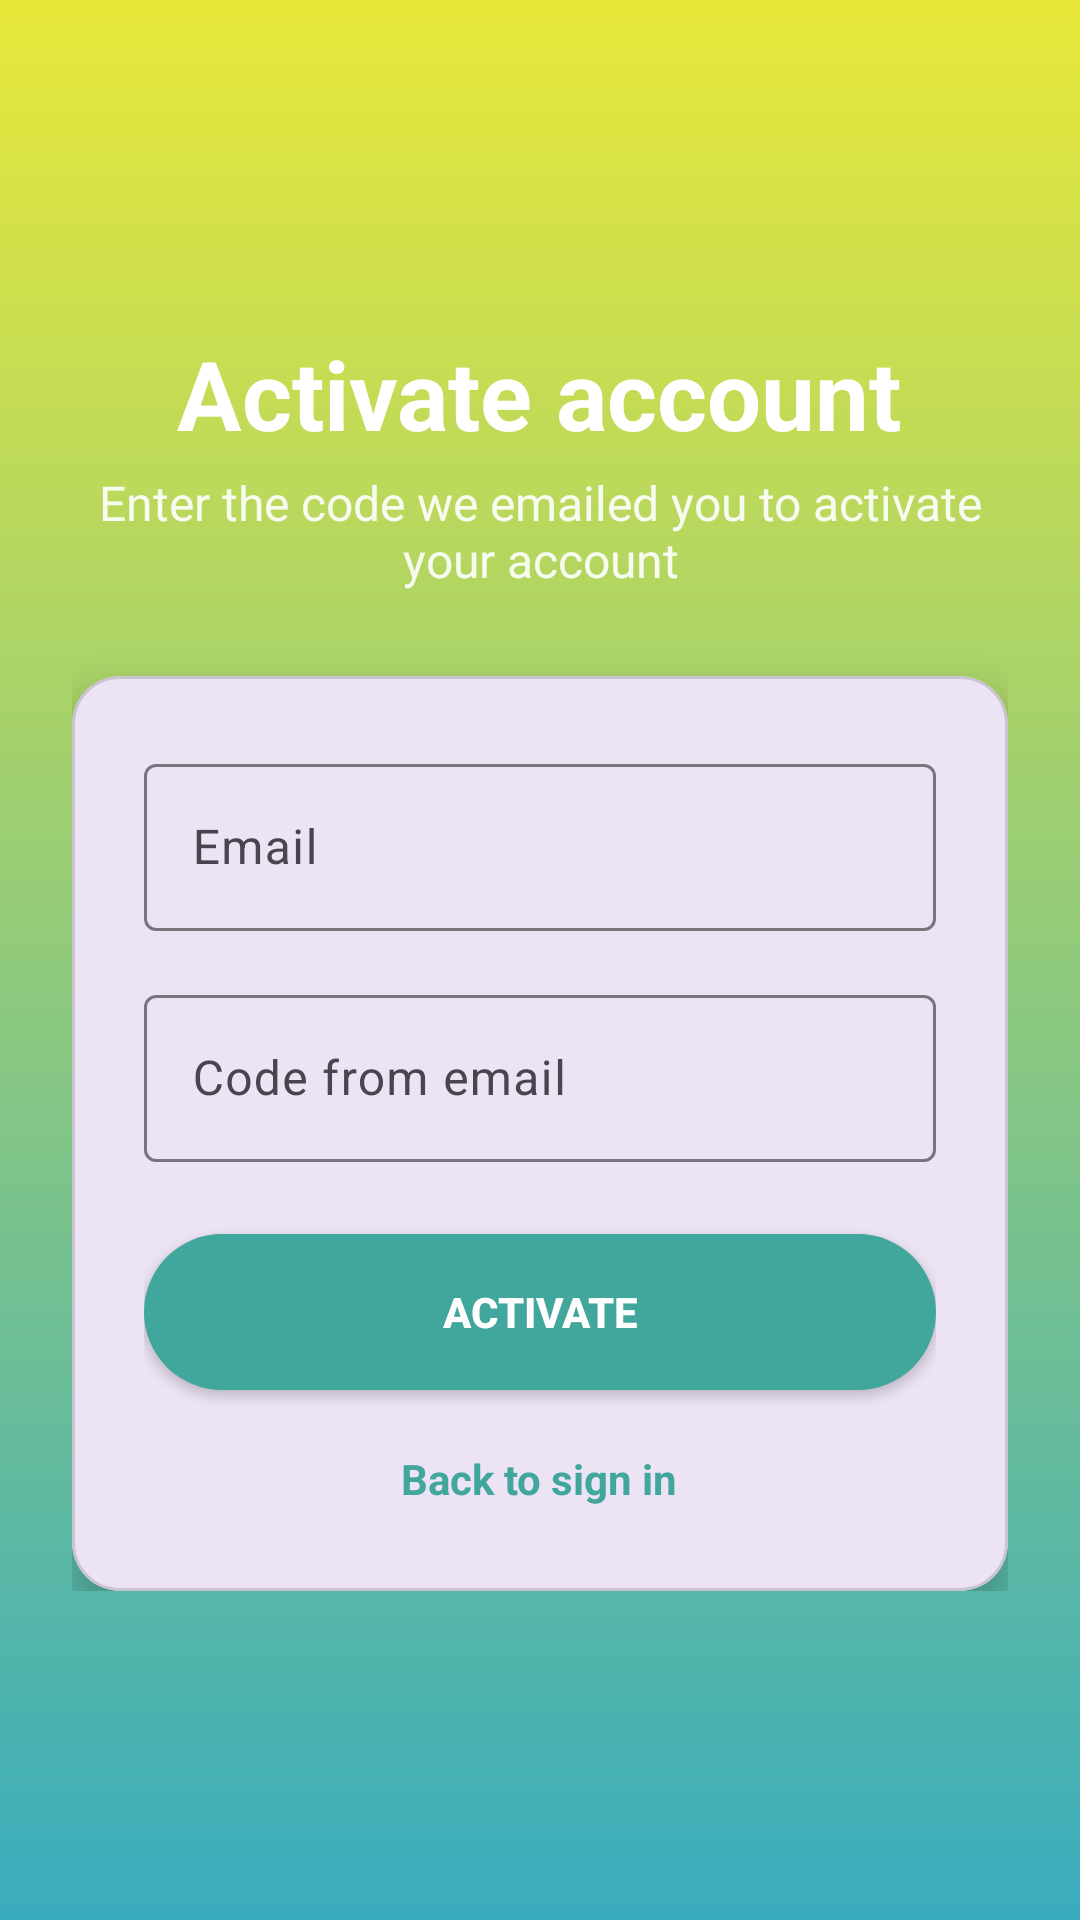

Layout XML and referenced resources for this Android screen:
<!-- AndroidManifest.xml: application theme Theme.MobileFrontMA -->
<!-- res/layout/activity_confirm_account.xml -->
<?xml version="1.0" encoding="utf-8"?>
<ScrollView xmlns:android="http://schemas.android.com/apk/res/android"
    xmlns:app="http://schemas.android.com/apk/res-auto"
    android:id="@+id/confirmRoot"
    android:layout_width="match_parent"
    android:layout_height="match_parent"
    android:background="@drawable/bg_gradient"
    android:fillViewport="true">

    <androidx.constraintlayout.widget.ConstraintLayout
        android:layout_width="match_parent"
        android:layout_height="wrap_content">

    <LinearLayout
        android:layout_width="0dp"
        android:layout_height="wrap_content"
        android:gravity="center"
        android:orientation="vertical"
        android:padding="24dp"
        app:layout_constraintWidth_max="@dimen/auth_card_max_width"
        app:layout_constraintTop_toTopOf="parent"
        app:layout_constraintBottom_toBottomOf="parent"
        app:layout_constraintStart_toStartOf="parent"
        app:layout_constraintEnd_toEndOf="parent">

        <TextView
            android:layout_width="wrap_content"
            android:layout_height="wrap_content"
            android:layout_marginBottom="4dp"
            android:text="@string/confirm_title"
            android:textColor="@android:color/white"
            android:textSize="32sp"
            android:textStyle="bold" />

        <TextView
            android:layout_width="wrap_content"
            android:layout_height="wrap_content"
            android:layout_marginBottom="28dp"
            android:gravity="center"
            android:text="@string/confirm_subtitle"
            android:textColor="#E6FFFFFF"
            android:textSize="16sp" />

        <com.google.android.material.card.MaterialCardView
            android:layout_width="match_parent"
            android:layout_height="wrap_content"
            app:cardCornerRadius="16dp"
            app:cardElevation="8dp">

            <LinearLayout
                android:layout_width="match_parent"
                android:layout_height="wrap_content"
                android:orientation="vertical"
                android:padding="24dp">

                <com.google.android.material.textfield.TextInputLayout
                    style="@style/Widget.Material3.TextInputLayout.OutlinedBox"
                    android:layout_width="match_parent"
                    android:layout_height="wrap_content"
                    android:layout_marginBottom="16dp"
                    android:hint="@string/prompt_email">

                    <com.google.android.material.textfield.TextInputEditText
                        android:id="@+id/caEmailInput"
                        android:layout_width="match_parent"
                        android:layout_height="wrap_content"
                        android:inputType="textEmailAddress"
                        android:maxLines="1" />
                </com.google.android.material.textfield.TextInputLayout>

                <com.google.android.material.textfield.TextInputLayout
                    style="@style/Widget.Material3.TextInputLayout.OutlinedBox"
                    android:layout_width="match_parent"
                    android:layout_height="wrap_content"
                    android:layout_marginBottom="24dp"
                    android:hint="@string/prompt_code">

                    <com.google.android.material.textfield.TextInputEditText
                        android:id="@+id/caCodeInput"
                        android:layout_width="match_parent"
                        android:layout_height="wrap_content"
                        android:inputType="number"
                        android:maxLines="1" />
                </com.google.android.material.textfield.TextInputLayout>

                <Button
                    android:id="@+id/caConfirmButton"
                    android:layout_width="match_parent"
                    android:layout_height="52dp"
                    android:background="@drawable/bg_primary_button"
                    android:text="@string/action_activate"
                    android:textColor="@android:color/white"
                    android:textStyle="bold"
                    app:backgroundTint="@null" />

                <ProgressBar
                    android:id="@+id/caProgress"
                    android:layout_width="wrap_content"
                    android:layout_height="wrap_content"
                    android:layout_gravity="center"
                    android:layout_marginTop="12dp"
                    android:visibility="gone" />

                <TextView
                    android:id="@+id/caBackToLogin"
                    android:layout_width="wrap_content"
                    android:layout_height="wrap_content"
                    android:layout_gravity="center"
                    android:layout_marginTop="16dp"
                    android:padding="4dp"
                    android:text="@string/action_back_to_login"
                    android:textColor="#41A79D"
                    android:textStyle="bold" />
            </LinearLayout>
        </com.google.android.material.card.MaterialCardView>
    </LinearLayout>
    </androidx.constraintlayout.widget.ConstraintLayout>
</ScrollView>
<!-- resources referenced by this layout -->
<resources>
  <dimen name="auth_card_max_width">480dp</dimen>
  <!-- drawable bg_gradient (drawable) -->
  <?xml version="1.0" encoding="utf-8"?>
  <shape xmlns:android="http://schemas.android.com/apk/res/android">
      <gradient
          android:startColor="#E8E839"
          android:endColor="#39ACBE"
          android:angle="270" />
  </shape>
  <!-- drawable bg_primary_button (drawable) -->
  <?xml version="1.0" encoding="utf-8"?>
  <selector xmlns:android="http://schemas.android.com/apk/res/android">
  
      
      <item android:state_pressed="true">
          <shape>
              <solid android:color="#358F87"/>
              <corners android:radius="32dp"/>
          </shape>
      </item>
  
      
      <item android:state_enabled="false">
          <shape>
              <solid android:color="#9E9E9E"/>
              <corners android:radius="32dp"/>
          </shape>
      </item>
  
      
      <item>
          <shape>
              <solid android:color="#41A79D"/>
              <corners android:radius="32dp"/>
          </shape>
      </item>
  
  </selector>
  <string name="action_activate">Activate</string>
  <string name="action_back_to_login">Back to sign in</string>
  <string name="confirm_subtitle">Enter the code we emailed you to activate your account</string>
  <string name="confirm_title">Activate account</string>
  <string name="prompt_code">Code from email</string>
  <string name="prompt_email">Email</string>
  <style name="Theme.MobileFrontMA" parent="Base.Theme.MobileFrontMA" />
  <style name="Base.Theme.MobileFrontMA" parent="Theme.Material3.DayNight.NoActionBar">
          
          
      </style>
</resources>
